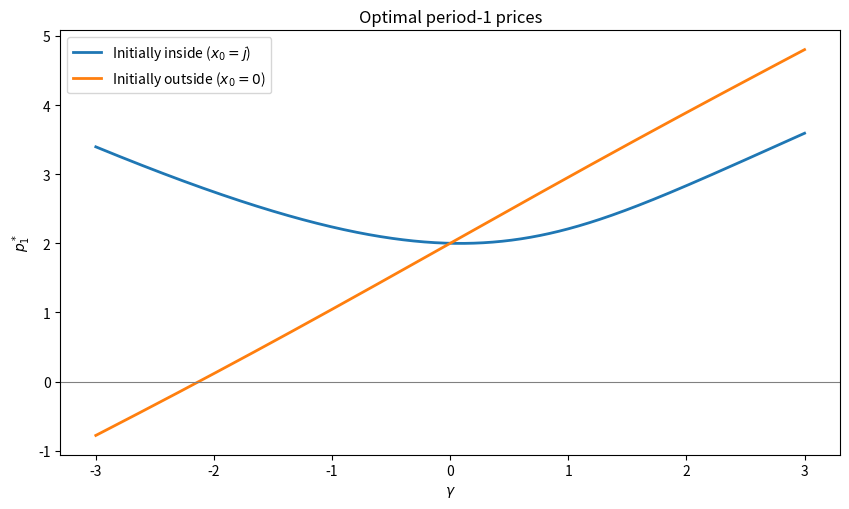
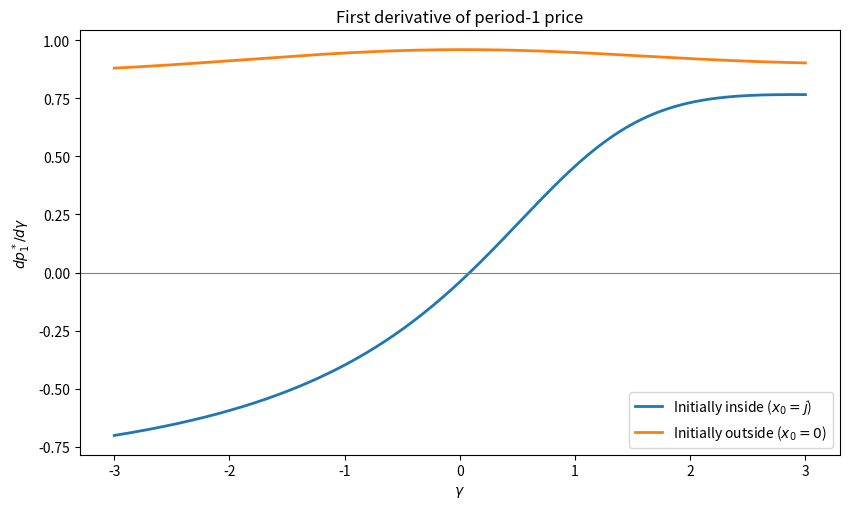
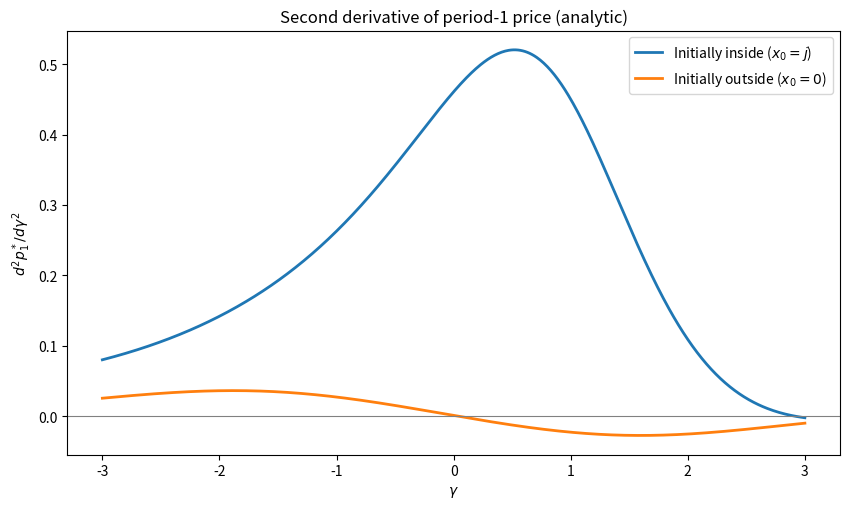
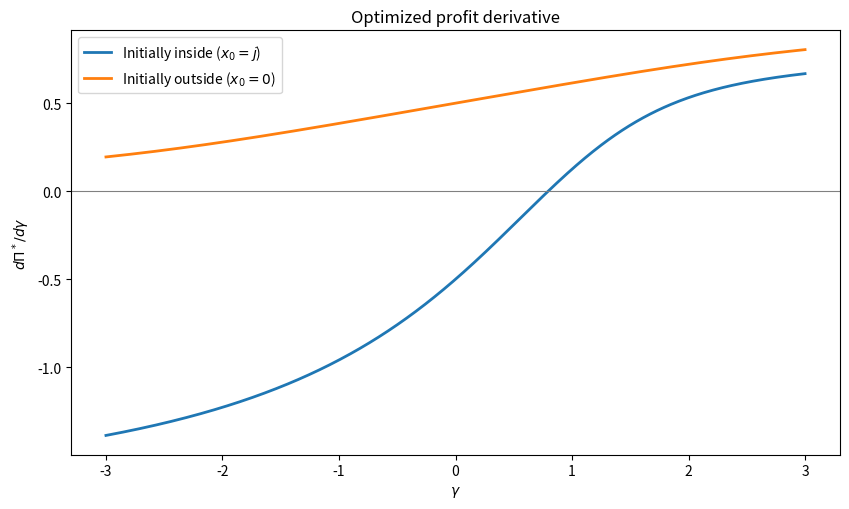
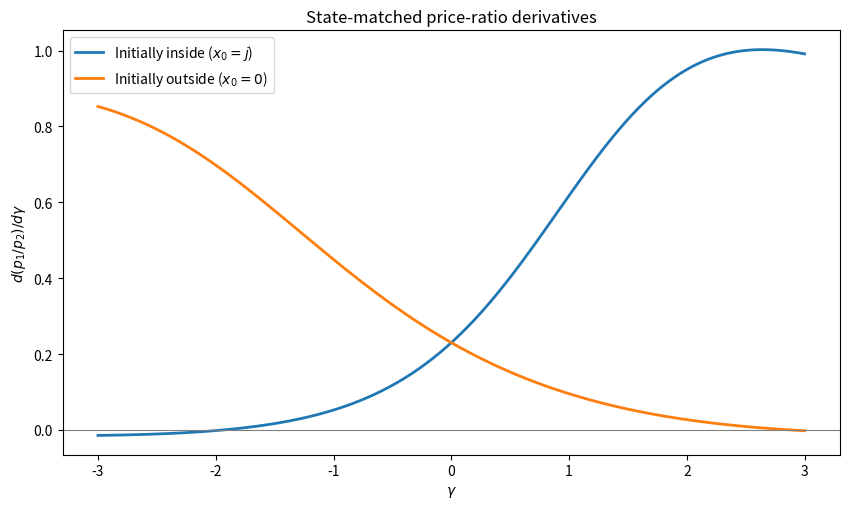
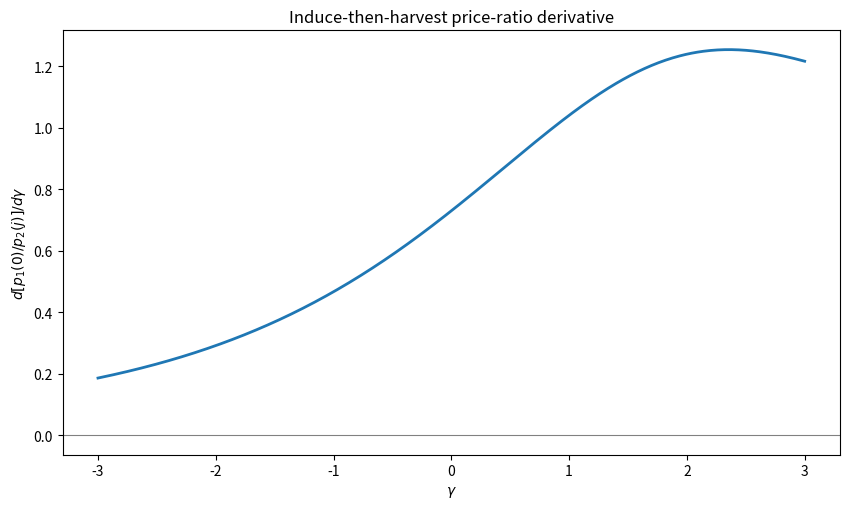
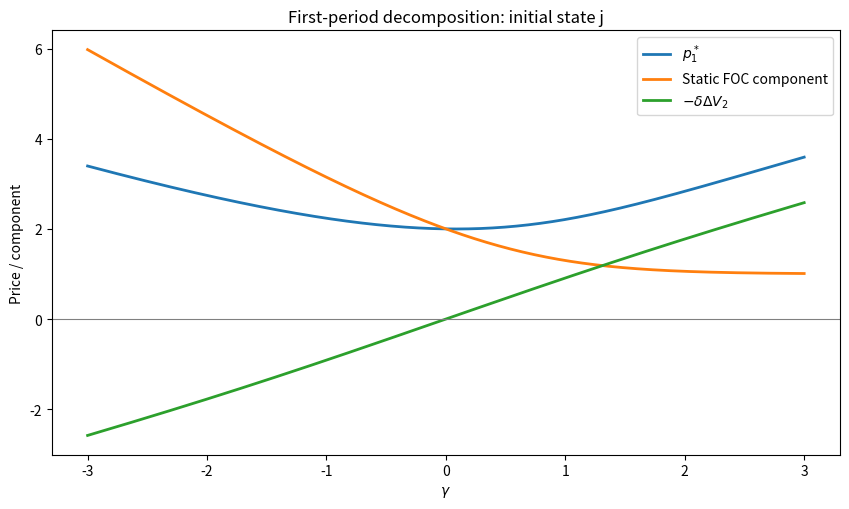
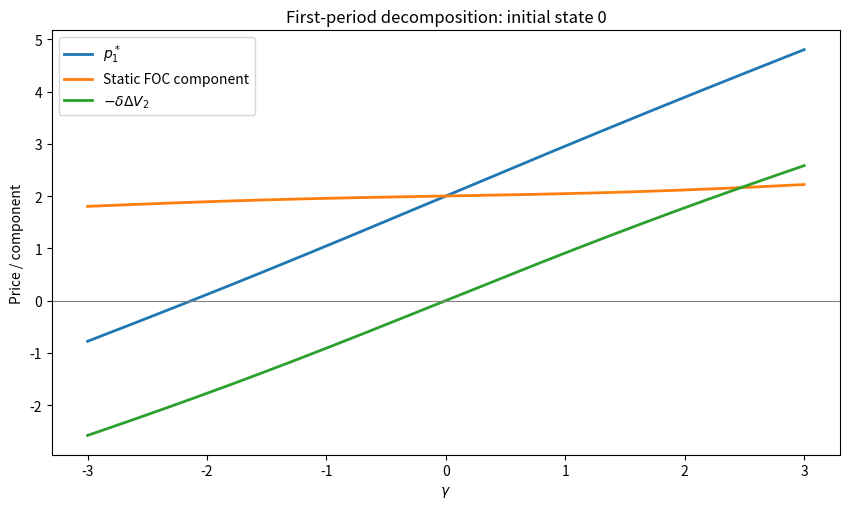

Write the Python code that produced these figures, in order.
"""Two-period symmetric switching model: solve, differentiate, verify, plot.

Run: python structural_switching_reference.py
Requires: numpy, scipy, matplotlib.  Outputs to ./outputs.
"""
from pathlib import Path
import csv
import numpy as np
import matplotlib.pyplot as plt
from scipy.optimize import brentq

BETA, ALPHA, DELTA, COST = 2.0, -1.0, 0.92, 0.0
GAMMAS = np.linspace(-3.0, 3.0, 601)
OUTPUT = Path('outputs')


def expit_safe(x):
    from scipy.special import expit
    return expit(x)


def inside_share(price, gamma, state, beta=BETA, alpha=ALPHA):
    """state='j': existing customer, state='0': outside previously."""
    q = -1 if state == 'j' else +1 if state == '0' else None
    if q is None:
        raise ValueError("state must be 'j' or '0'")
    return expit_safe(beta + q * gamma + alpha * price)


def p2_opt(gamma, state):
    """Unique finite price solving p=c-1/[alpha*(1-s)] (interior)."""
    f = lambda p: p - COST + 1 / (ALPHA * (1 - inside_share(p, gamma, state)))
    return brentq(f, -30.0, 40.0, xtol=1e-13)


def evaluate(gamma, initial_state):
    p2j, p20 = p2_opt(gamma, 'j'), p2_opt(gamma, '0')
    u, v = inside_share(p2j, gamma, 'j'), inside_share(p20, gamma, '0')
    Vj, V0 = (p2j-COST)*u, (p20-COST)*v
    dV = Vj - V0
    q = -1 if initial_state == 'j' else 1
    f = lambda p: p-COST+1/(ALPHA*(1-inside_share(p, gamma, initial_state)))+DELTA*dV
    p1 = brentq(f, -30.0, 40.0, xtol=1e-13)
    s = inside_share(p1, gamma, initial_state)
    r = 1-s
    pi = s*(p1-COST)+DELTA*(s*Vj+r*V0)
    static_piece = COST - 1/(ALPHA*r)
    dynamic_piece = -DELTA*dV
    # Envelope derivatives: Vj'=u/alpha, V0'=-v/alpha.
    d_pi = (-q*s + DELTA*(s*u-r*v))/ALPHA
    dp1 = -(q*s + DELTA*r*(u+v))/ALPHA
    # ds/dgamma = s*r*(q + alpha*dp1) = s*r^2*(q - delta*(u+v)).
    ds = s*r*r*(q-DELTA*(u+v))
    dB = -u*(1-u)**2 + v*(1-v)**2
    d2p1 = -(s*r*r*(q-DELTA*(u+v))**2 + DELTA*r*dB)/ALPHA
    dp2j = -(-1)*u/ALPHA
    dp20 = -(+1)*v/ALPHA
    matched_p2 = p2j if initial_state == 'j' else p20
    matched_dp2 = dp2j if initial_state == 'j' else dp20
    d_matched_ratio = (dp1*matched_p2-p1*matched_dp2)/matched_p2**2
    d_induce_ratio = (dp1*p2j - p1*dp2j)/p2j**2 if initial_state == '0' else np.nan
    assert np.isclose(p1, static_piece+dynamic_piece, atol=1e-9)
    return dict(gamma=gamma, initial_state=initial_state, p1=p1, p2j=p2j,
                p20=p20, profit=pi, V2j=Vj, V20=V0, DeltaV=dV,
                static_component=static_piece, continuation_adjustment=dynamic_piece,
                dp1=dp1, d2p1=d2p1, dprofit=d_pi,
                d_matched_ratio=d_matched_ratio, d_induce_ratio=d_induce_ratio)


def verify():
    h = 1e-4
    for g in [-2.4, -1.2, 0, 0.7, 2.6]:
        for state in ['j', '0']:
            result = evaluate(g, state)
            plus, minus = evaluate(g+h, state), evaluate(g-h, state)
            for value, key in [('dp1', 'p1'), ('dprofit', 'profit')]:
                numerical = (plus[key]-minus[key])/(2*h)
                assert np.isclose(result[value], numerical, atol=2e-7), (g,state,value,result[value],numerical)
            numerical2 = (plus['dp1']-minus['dp1'])/(2*h)
            assert np.isclose(result['d2p1'], numerical2, atol=2e-7), (g,state,'d2p1')
            numerical_ratio = (plus['p1']/ (plus['p2j'] if state=='j' else plus['p20']) -
                               minus['p1']/(minus['p2j'] if state=='j' else minus['p20']))/(2*h)
            assert np.isclose(result['d_matched_ratio'], numerical_ratio, atol=2e-7)
            if state == '0':
                numerical_ih = (plus['p1']/plus['p2j'] - minus['p1']/minus['p2j'])/(2*h)
                assert np.isclose(result['d_induce_ratio'], numerical_ih, atol=2e-7)
    print('All analytical derivative checks passed.')


def plot_series(rows, key, ylabel, filename, title):
    fig, ax = plt.subplots(figsize=(8.6, 5.2))
    for state,label in [('j',r'Initially inside ($x_0=j$)'),('0',r'Initially outside ($x_0=0$)')]:
        ax.plot(GAMMAS, [r[key] for r in rows[state]], label=label, linewidth=2)
    ax.axhline(0, color='gray', linewidth=.8)
    ax.set(xlabel=r'$\gamma$', ylabel=ylabel, title=title)
    ax.legend()
    fig.tight_layout()
    fig.savefig(OUTPUT/filename, dpi=180)
    plt.close(fig)


def main():
    verify()
    OUTPUT.mkdir(exist_ok=True)
    rows = {state:[evaluate(float(g),state) for g in GAMMAS] for state in ['j','0']}
    with (OUTPUT/'model_results.csv').open('w', newline='') as file:
        writer = csv.DictWriter(file, fieldnames=list(rows['j'][0]))
        writer.writeheader()
        for state in ['j','0']:
            writer.writerows(rows[state])
    plot_series(rows, 'p1', r'$p_1^*$', 'price1.png', 'Optimal period-1 prices')
    plot_series(rows, 'dp1', r'$dp_1^*/d\gamma$', 'dp1.png', 'First derivative of period-1 price')
    plot_series(rows, 'd2p1', r'$d^2p_1^*/d\gamma^2$', 'd2p1.png', 'Second derivative of period-1 price (analytic)')
    plot_series(rows, 'dprofit', r'$d\Pi^*/d\gamma$', 'dprofit.png', 'Optimized profit derivative')
    plot_series(rows, 'd_matched_ratio', r'$d(p_1/p_2)/d\gamma$', 'matched_price_ratio.png', 'State-matched price-ratio derivatives')
    fig,ax=plt.subplots(figsize=(8.6,5.2))
    ax.plot(GAMMAS, [r['d_induce_ratio'] for r in rows['0']], linewidth=2)
    ax.axhline(0,color='gray',linewidth=.8)
    ax.set(xlabel=r'$\gamma$', ylabel=r'$d[p_1(0)/p_2(j)]/d\gamma$', title='Induce-then-harvest price-ratio derivative')
    fig.tight_layout();fig.savefig(OUTPUT/'induce_harvest_ratio.png',dpi=180);plt.close(fig)
    for state in ['j','0']:
        fig,ax=plt.subplots(figsize=(8.6,5.2))
        for key,label in [('p1',r'$p_1^*$'),('static_component','Static FOC component'),('continuation_adjustment',r'$-\delta\Delta V_2$')]:
            ax.plot(GAMMAS,[r[key] for r in rows[state]],label=label,linewidth=2)
        ax.axhline(0,color='gray',linewidth=.8)
        ax.set(xlabel=r'$\gamma$',ylabel='Price / component',title=f'First-period decomposition: initial state {state}')
        ax.legend();fig.tight_layout();fig.savefig(OUTPUT/f'decomposition_{state}.png',dpi=180);plt.close(fig)
    print('Saved outputs to', OUTPUT.resolve())

if __name__ == '__main__':
    main()
